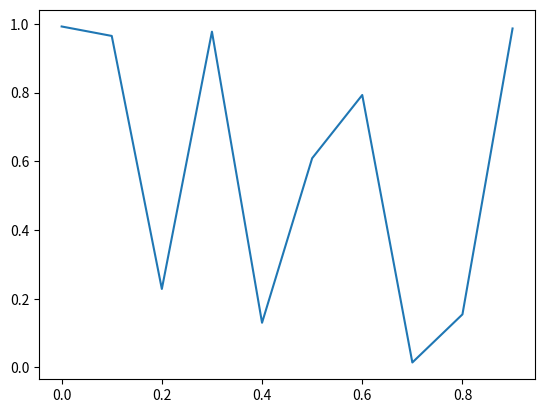

Write the Python code that produced this figure.
import random
import numpy as np 
from scipy.stats import norm
import matplotlib.pyplot as plt

def draw_random_number_from_pdf(pdf, interval, pdfmax = 1, max_iterations = 100):
        for i in range(max_iterations):
            rand_x = (interval[1] - interval[0]) * np.random.random(1) + interval[0] 

            rand_y = pdfmax * np.random.random(1) 
            calc_y = pdf(rand_x)

            if(rand_y <= calc_y ):
                return rand_x

arr = []
x_axis = np.arange(0, 1, 0.1)

for i in range(10):
    arr.append(draw_random_number_from_pdf(norm.pdf, [0, 1])[0])

plt.plot(x_axis, arr)
plt.show()

print(arr)


